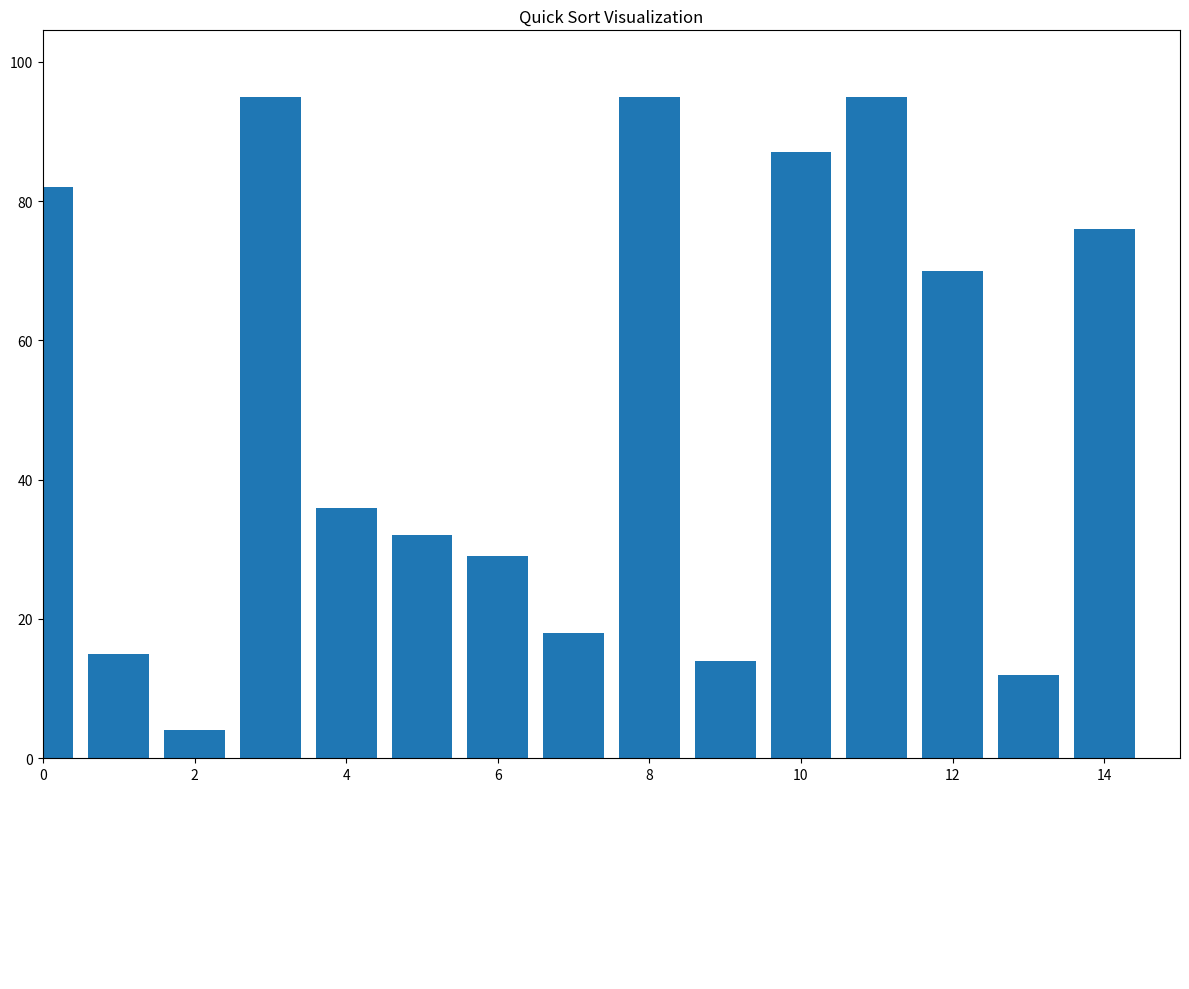

The script that saved this image:
import random
import matplotlib.pyplot as plt
from matplotlib.animation import FuncAnimation
import numpy as np

def quicksort(arr, start=0, end=None):
    """
    Generator function that implements Quick Sort and yields the state at each step.
    
    Yields:
        tuple: (array, pivot_idx, left, right, start, end, message)
    """
    if end is None:
        end = len(arr) - 1
        
    if start >= end:
        return

    # Choose random pivot and move it to the start
    pivot_idx = random.randint(start, end)
    arr[start], arr[pivot_idx] = arr[pivot_idx], arr[start]
    pivot_idx = start
    pivot_val = arr[pivot_idx]
    
    left = start + 1
    right = end
    
    # Initial state before partitioning
    yield arr.copy(), pivot_idx, left, right, start, end, "Starting new partition"
    
    while left <= right:
        # Find element on left that should be on right
        while left <= right and arr[left] <= pivot_val:
            yield arr.copy(), pivot_idx, left, right, start, end, "Moving left pointer"
            left += 1
            
        # Find element on right that should be on left
        while left <= right and arr[right] >= pivot_val:
            yield arr.copy(), pivot_idx, left, right, start, end, "Moving right pointer"
            right -= 1
            
        if left <= right:
            # Swap elements and continue
            arr[left], arr[right] = arr[right], arr[left]
            yield arr.copy(), pivot_idx, left, right, start, end, f"Swapped {arr[right]} and {arr[left]}"
            left += 1
            right -= 1
    
    # Move pivot to its final position
    arr[pivot_idx], arr[right] = arr[right], arr[pivot_idx]
    pivot_idx = right
    yield arr.copy(), pivot_idx, left, right, start, end, "Pivot in final position"
    
    # Recursively sort subarrays
    yield from quicksort(arr, start, pivot_idx - 1)
    yield from quicksort(arr, pivot_idx + 1, end)

def update_plot(frame_data, bars, text, colors):
    """
    Update function for the animation.
    """
    arr, pivot_idx, left, right, start, end, message = frame_data
    
    # Update bar heights
    for i, bar in enumerate(bars):
        bar.set_height(arr[i])
        
        # Set colors based on current state
        if i == pivot_idx:
            bar.set_color('yellow')  # Pivot
        elif i == left or i == right:
            bar.set_color('red')     # Pointers
        elif start <= i <= end:
            bar.set_color('#1f77b4') # Active sub-array
        else:
            bar.set_color('lightgrey') # Inactive
    
    # Update text
    text.set_text(message)
    
    return bars

def visualize_quicksort(arr, save_path=None):
    """
    Visualize the Quick Sort algorithm.
    
    Args:
        arr (list): List of numbers to sort
        save_path (str, optional): If provided, saves the animation to this path
    """
    # Create figure and axis
    fig, (ax1, ax2) = plt.subplots(2, 1, figsize=(12, 10), 
                                  gridspec_kw={'height_ratios': [4, 1]})
    
    # Set up the main plot
    ax1.set_title('Quick Sort Visualization')
    ax1.set_xlim(0, len(arr))
    ax1.set_ylim(0, max(arr) * 1.1)
    
    # Create bars and text
    bars = ax1.bar(range(len(arr)), arr, color='#1f77b4')
    text = ax2.text(0.5, 0.5, '', ha='center', va='center', fontsize=12)
    ax2.axis('off')
    
    # Create animation
    frames = quicksort(arr.copy())
    anim = FuncAnimation(fig, update_plot, frames=frames, 
                        fargs=(bars, text, None), 
                        interval=800, repeat=False, 
                        cache_frame_data=False)
    
    # Save or show the animation
    if save_path:
        anim.save(save_path, writer='pillow', fps=2)
    else:
        plt.tight_layout()
        plt.show()

if __name__ == "__main__":
    # Example usage
    random.seed(42)  # For reproducible results
    n = 15
    arr = [random.randint(1, 100) for _ in range(n)]
    print("Original array:", arr)
    
    # Visualize the sorting process
    visualize_quicksort(arr)
    
    # To save the animation:
    # visualize_quicksort(arr, save_path='quicksort_animation.gif')
